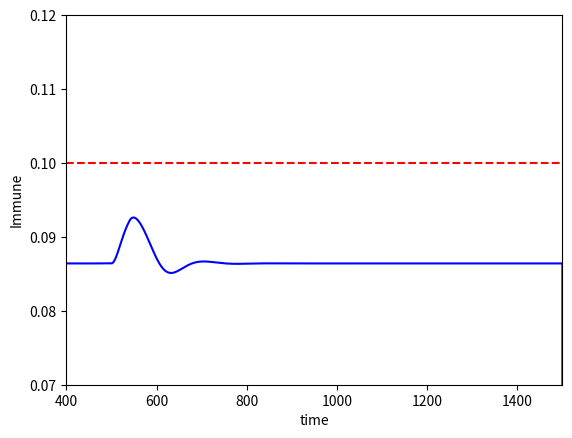
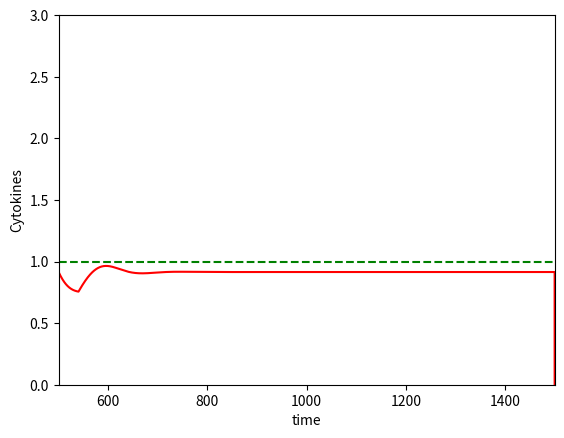
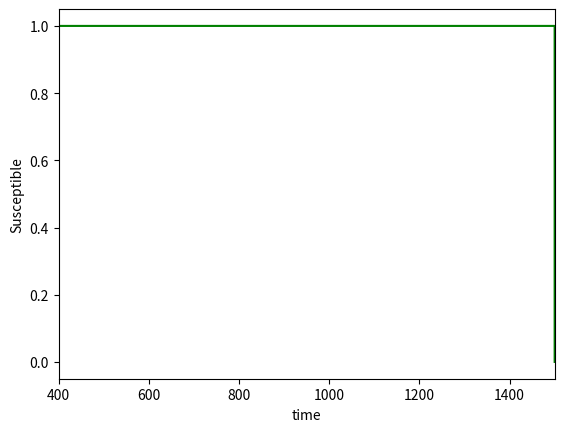
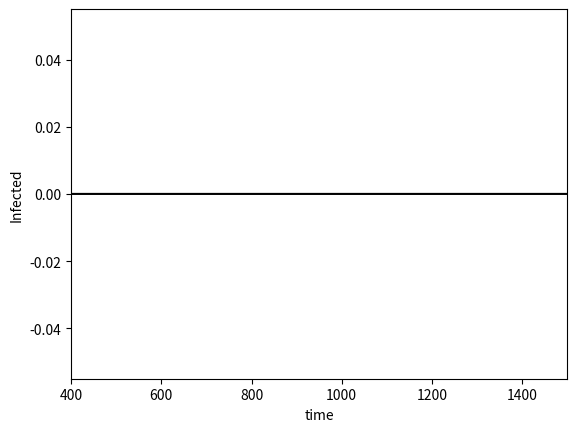
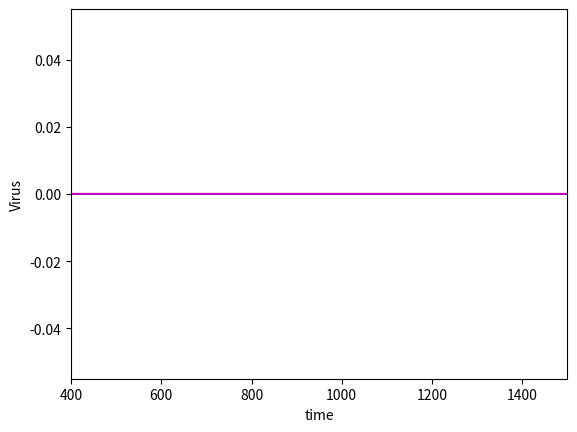

Generate these figures, in order, with matplotlib:
# -*- coding: utf-8 -*-
"""
Created on Tue Jul  4 10:50:27 2023

[redacted]
"""

import math
import numpy
import numpy as np
import matplotlib.pyplot as plt

def modulation(age):
    immune_modulation = max(0.1, 1 - 5e-4 * age)  # Decrece con la edad, mínimo 0.1
    cytokine_modulation = 1 + 5e-4 * age  # Aumenta con la edad
    return immune_modulation, cytokine_modulation


# Definición de la función que representa el sistema de ecuaciones diferenciales
def f(U,b_2, age):
    immune_modulation, cytokine_modulation = modulation(age)
    # Cálculo de las derivadas de las cinco variables en el punto actual
    p1 = S_in - K_s * U[0] - beta * U[0] * U[2]
    p2 = beta * U[0] * U[2] - k_I * U[1] - gamma * U[3] * U[1]
    p3 = V_in * U[1] - K_v * U[2]
    z = U[3] / (c1 + U[3]) * (U[3] - m) * (y1 - U[4]) * (U[4] - y2)
    p4 = x_in * immune_modulation - k_1 * U[3] + gamma_1 * U[3] * U[1] + b_1 * z
    num = a_1 * U[4] * U[3]
    den = a_2 * (c2 + U[3])
    p5 = y_in * cytokine_modulation - k_2 * U[4] + b_2 * num / den
    # Devuelve un vector con las derivadas
    gg=np.array([p1,p2,p3,p4,p5])
    return gg

# Definición de la función que implementa el método de Runge-Kutta de cuarto orden
def RK4(U0,T,h,b_2, age): 
    # Bucle a través de todos los pasos de tiempo
    for i in range (0,T-1):
        # Cambio del valor de b_2 entre los tiempos 500 y 540
        if t[i]>=500 and t[i]<=540:
            b_2=0.88
        else:
            b_2=1
        # Cálculo de los coeficientes de Runge-Kutta
        k1 = f(U0, b_2, age)
        k2 = f(U0 + h * k1 / 2, b_2, age)
        k3 = f(U0 + h * k2 / 2, b_2, age)
        k4 = f(U0 + h * k3, b_2,age)
        # Actualización del vector de variables
        U0 = U0 + h / 6 * (k1 + 2 * (k2 + k3) + k4)
        # Almacenamiento de los resultados en los vectores correspondientes
        Sus[i] = U0[0]; Inf[i] = U0[1]; Vir[i] = U0[2];
        Im[i] = U0[3]; Cyt[i] = U0[4]
    # Devuelve los vectores de resultados
    return [Sus, Inf, Vir, Im, Cyt]

# Definición de parámetros y condiciones iniciales
S_in = 0.01     
K_s = 0.01      
beta = 0.1      
k_1 = 0.01      
k_I = 0.01      
gamma = 0.5     
gamma_1 = 0.05  
V_in = 0.1      
K_v = 0.1       
c1 = 1          
m = 0.1         
y1 = 1          
y2 = 3          
x_in = 7e-4     
b_1 = 1         
a_1 = 1
a_2 = 1
c2 = 1          
y_in = 0.018    
k_2 = 0.1       
b_2 = 1       
age = 80
U0 = np.array([1,0,0,0.07,0.18]) # Vector de condiciones iniciales

# Definición de parámetros de la simulación
tf = 1500; t0 = 0; T = 30000
h=(tf-t0)/(T-1); # Cálculo del tamaño del paso de tiempo
t=np.zeros(T);y=np.zeros(T);w=np.zeros(T);Urk=np.zeros(T)
Im=np.zeros(T); Cyt=np.zeros(T); Inf=np.zeros(T); Vir=np.zeros(T)
Sus=np.zeros(T)
t[0]=t0;

# Bucle a través de todos los pasos de tiempo
for i in range(1,T):
    t[i]=t[i-1]+h;

# Ejecución de la simulación
[Sus, Inf, Vir, Im, Cyt] = RK4(U0, T, h, V_in, age);

# Visualización de los resultados
#plt.subplot(3,2,1)
plt.figure()
plt.plot(t,Im,'b')
plt.ylim(0.07,0.12)
plt.xlim(400,1500)
plt.axhline(y=0.1, color='r', linestyle='--')  # Añade una línea horizontal en y=0.1
plt.xlabel('time')
plt.ylabel('Immune')

plt.figure()
plt.plot(t,Cyt,'r')
plt.ylim(0,3)
plt.xlim(500,1500)
plt.xlabel('time')
plt.axhline(y=1, color='g', linestyle='--')  # Añade una línea horizontal en y=1
plt.ylabel('Cytokines')

#plt.subplot(3,2,3)
plt.figure()
plt.plot(t,Sus,'g')
plt.xlim(400,1500)
plt.xlabel('time')
plt.ylabel('Susceptible')

#plt.subplot(3,2,4)
plt.figure()
plt.plot(t,Inf,'k')
plt.xlim(400,1500)
plt.xlabel('time')
plt.ylabel('Infected')

#plt.subplot(3,2,5)
plt.figure()
plt.plot(t,Vir,'m')
plt.xlim(400,1500)
plt.xlabel('time')
plt.ylabel('Virus')
